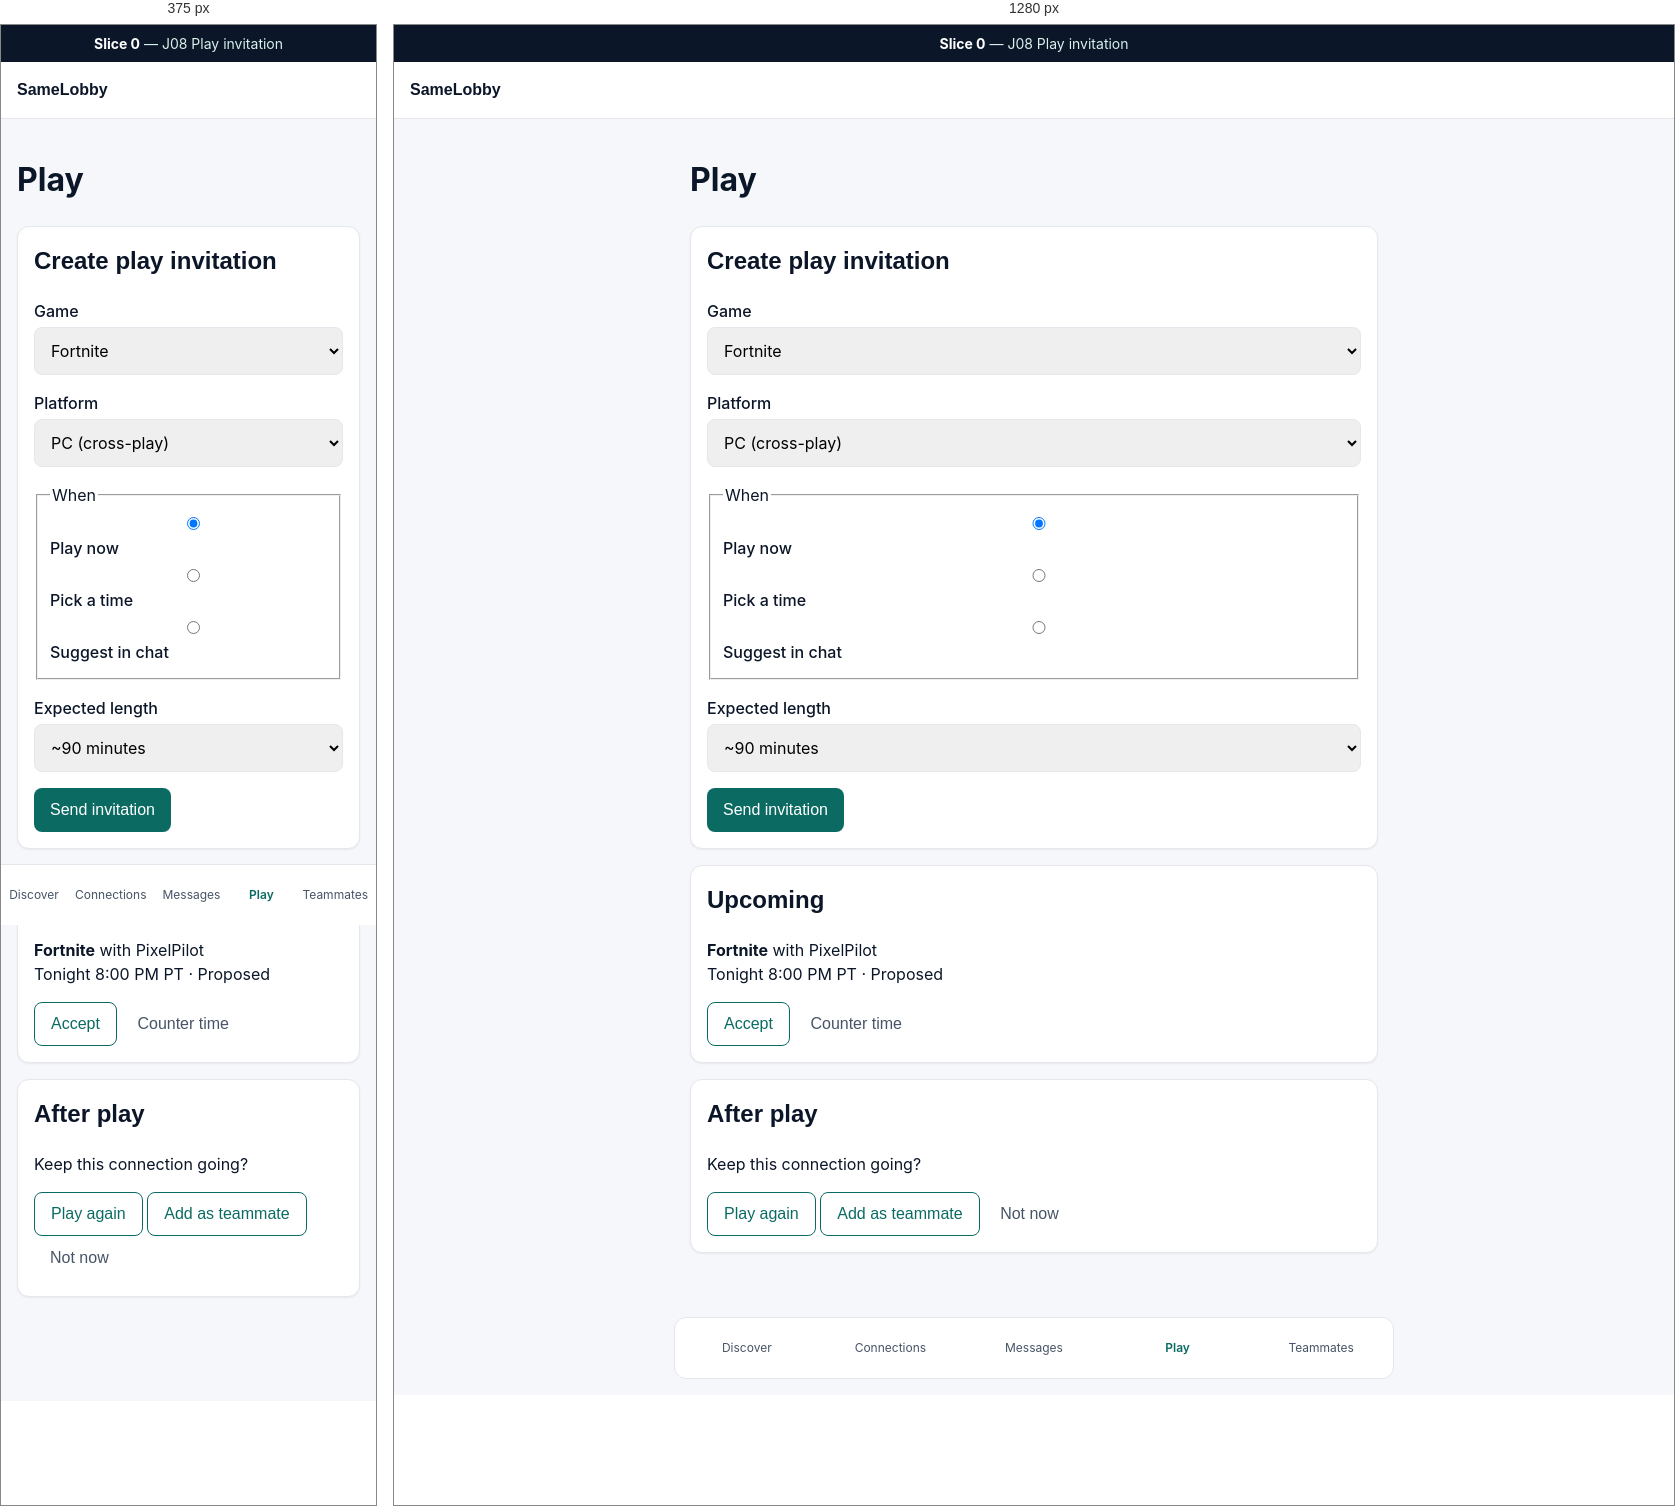
Rendered at 375 px and 1280 px, left to right.

<!-- file: play.html -->
<!doctype html>
<html lang="en">
  <head>
    <meta charset="UTF-8" />
    <meta name="viewport" content="width=device-width, initial-scale=1" />
    <title>Play — SameLobby Prototype</title>
    <link rel="stylesheet" href="prototype.css" />
  </head>
  <body>
    <div class="proto-banner">
      <strong>Slice 0</strong> — J08 Play invitation
    </div>
    <a class="skip-link" href="#main">Skip to main content</a>
    <header class="app-header">
      <a class="logo" href="index.html">SameLobby</a>
    </header>
    <main id="main">
      <h1>Play</h1>
      <div class="card">
        <h2>Create play invitation</h2>
        <div class="field">
          <label for="pgame">Game</label>
          <select id="pgame">
            <option>Fortnite</option>
          </select>
        </div>
        <div class="field">
          <label for="pplat">Platform</label>
          <select id="pplat">
            <option>PC (cross-play)</option>
          </select>
        </div>
        <fieldset class="field">
          <legend>When</legend>
          <label><input type="radio" name="when" checked /> Play now</label>
          <label><input type="radio" name="when" /> Pick a time</label>
          <label><input type="radio" name="when" /> Suggest in chat</label>
        </fieldset>
        <div class="field">
          <label for="len">Expected length</label>
          <select id="len">
            <option>~90 minutes</option>
          </select>
        </div>
        <button type="button" class="btn btn-primary">Send invitation</button>
      </div>
      <div class="card">
        <h2>Upcoming</h2>
        <p>
          <strong>Fortnite</strong> with PixelPilot<br />
          Tonight 8:00 PM PT · Proposed
        </p>
        <button type="button" class="btn btn-secondary">Accept</button>
        <button type="button" class="btn btn-ghost">Counter time</button>
      </div>
      <div class="card">
        <h2>After play</h2>
        <p>Keep this connection going?</p>
        <button
          type="button"
          class="btn btn-secondary"
          onclick="location.href = 'teammates.html'"
        >
          Play again
        </button>
        <button
          type="button"
          class="btn btn-secondary"
          onclick="location.href = 'teammates.html'"
        >
          Add as teammate
        </button>
        <button type="button" class="btn btn-ghost">Not now</button>
      </div>
    </main>
    <nav class="bottom-nav" aria-label="Primary">
      <a href="discover.html">Discover</a>
      <a href="request.html">Connections</a>
      <a href="messages.html">Messages</a>
      <a href="play.html" aria-current="page">Play</a>
      <a href="teammates.html">Teammates</a>
    </nav>
  </body>
</html>


/* @media block from prototype.css */
@media (min-width: 768px) {
  nav.bottom-nav {
    position: static;
    max-width: 720px;
    margin: var(--space-4) auto;
    border-radius: var(--radius-lg);
    border: 1px solid var(--color-border);
  }

  main {
    padding-bottom: var(--space-8);
  }
}